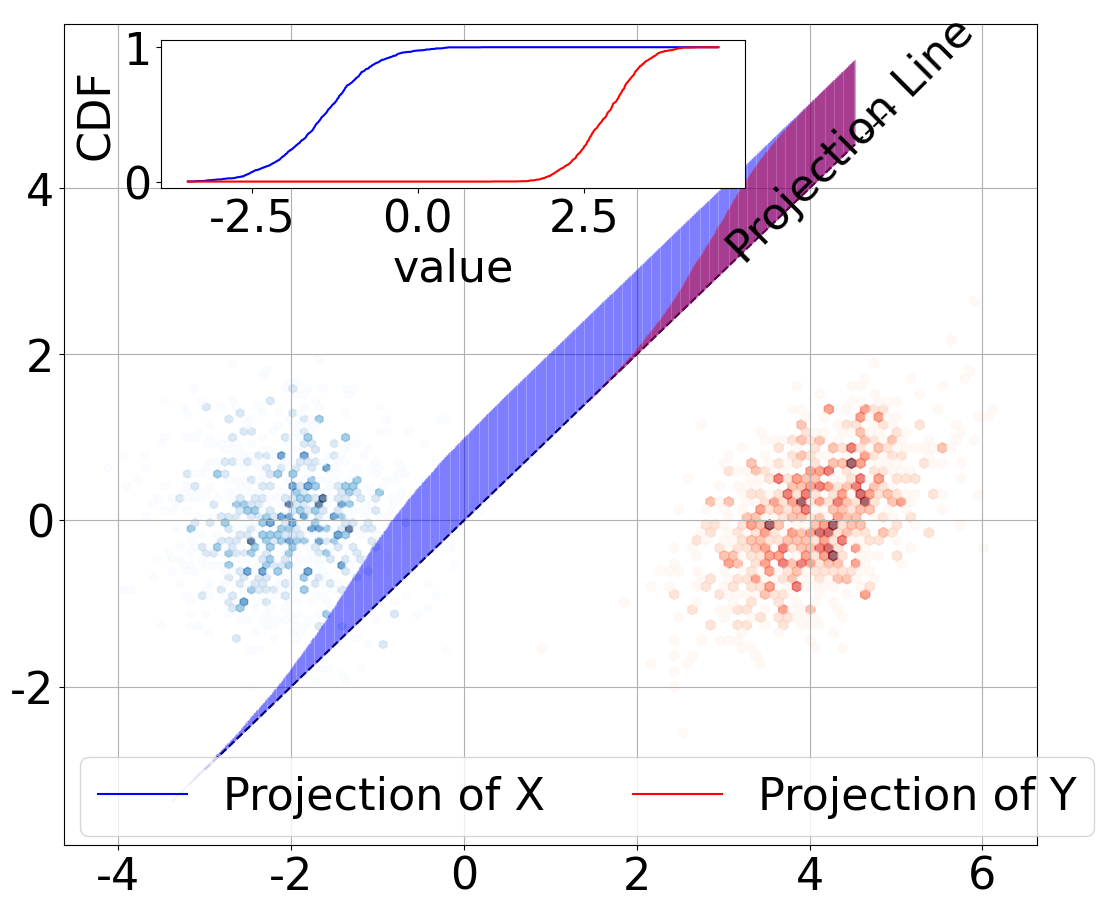

Source code (Python):
import numpy as np
import matplotlib.pyplot as plt

# Increase the font size for better readability
plt.rcParams.update({'font.size': 32, 'font.family': 'Times New Roman'})

# Create two random 2D distributions
np.random.seed(0)
mean1 = [-2, 0]
cov1 = 0.5*np.array([[1, 0], [0, 1]])
mean2 = [4, 0]
cov2 = 0.5*np.array([[1, 0.5], [0.5, 1]])
dist1 = np.random.multivariate_normal(mean1, cov1, 1000)
dist2 = np.random.multivariate_normal(mean2, cov2, 1000)

# Set up the figure
fig, ax = plt.subplots(figsize=(12, 10))

# Plot density of distributions
ax.hexbin(dist1[:, 0], dist1[:, 1], gridsize=50, cmap='Blues', alpha=0.6, mincnt=1)
ax.hexbin(dist2[:, 0], dist2[:, 1], gridsize=50, cmap='Reds', alpha=0.6, mincnt=1)

# Projection line
line_x = np.linspace(-3, 5, 100)
line_y = line_x
ax.plot(line_x, line_y, color="black", linestyle="--")
# add text "Projection Line" near the bottom right of the line
ax.text(6., 3., "Projection Line", rotation=45, verticalalignment='bottom', horizontalalignment='right')

# Projections onto the line
projection1 = (dist1[:, 0] - dist1[:, 1]) / np.sqrt(2)
projection2 = (dist2[:, 0] - dist2[:, 1]) / np.sqrt(2)

# Calculate CDFs
cdf_x_vals = np.linspace(projection1.min(), projection2.max(), 1000)
cdf1 = np.array([np.mean(projection1 <= val) for val in cdf_x_vals])
cdf2 = np.array([np.mean(projection2 <= val) for val in cdf_x_vals])

# Create a secondary axis aligned with the projection line
secax = ax.inset_axes([0.1, 0.8, 0.6, 0.18]) # move more to left
secax.plot(cdf_x_vals, cdf1, color='blue', label="Projection of X")
secax.plot(cdf_x_vals, cdf2, color='red', label="Projection of Y")
secax.set_xlabel('value')
secax.set_ylabel('CDF')
# put legend juts underneadth the axis
secax.legend(loc='upper center', bbox_to_anchor=(0.73, -3.7), ncol=2)

# Scaling factor for visualizing the CDF over the projection line
scale_factor = 1.
scaled_cdf1 = cdf1 * scale_factor
scaled_cdf2 = cdf2 * scale_factor

# Rotate and plot the CDFs on the primary axis
for x_val, cdf1_val, cdf2_val in zip(cdf_x_vals, scaled_cdf1, scaled_cdf2):
    x_proj = x_val 
    y_proj = x_val
    cdf1_x_proj = x_proj 
    cdf1_y_proj = y_proj + cdf1_val 
    cdf2_x_proj = x_proj 
    cdf2_y_proj = y_proj + cdf2_val 

    ax.plot([x_proj, cdf1_x_proj], [y_proj, cdf1_y_proj], color='blue', alpha=0.2)
    ax.plot([x_proj, cdf2_x_proj], [y_proj, cdf2_y_proj], color='red', alpha=0.2)

# Final adjustments
ax.grid(True)

plt.tight_layout()
plt.savefig("combined_density_simulated_3d_CDFs_with_axes.pdf")
plt.show()
